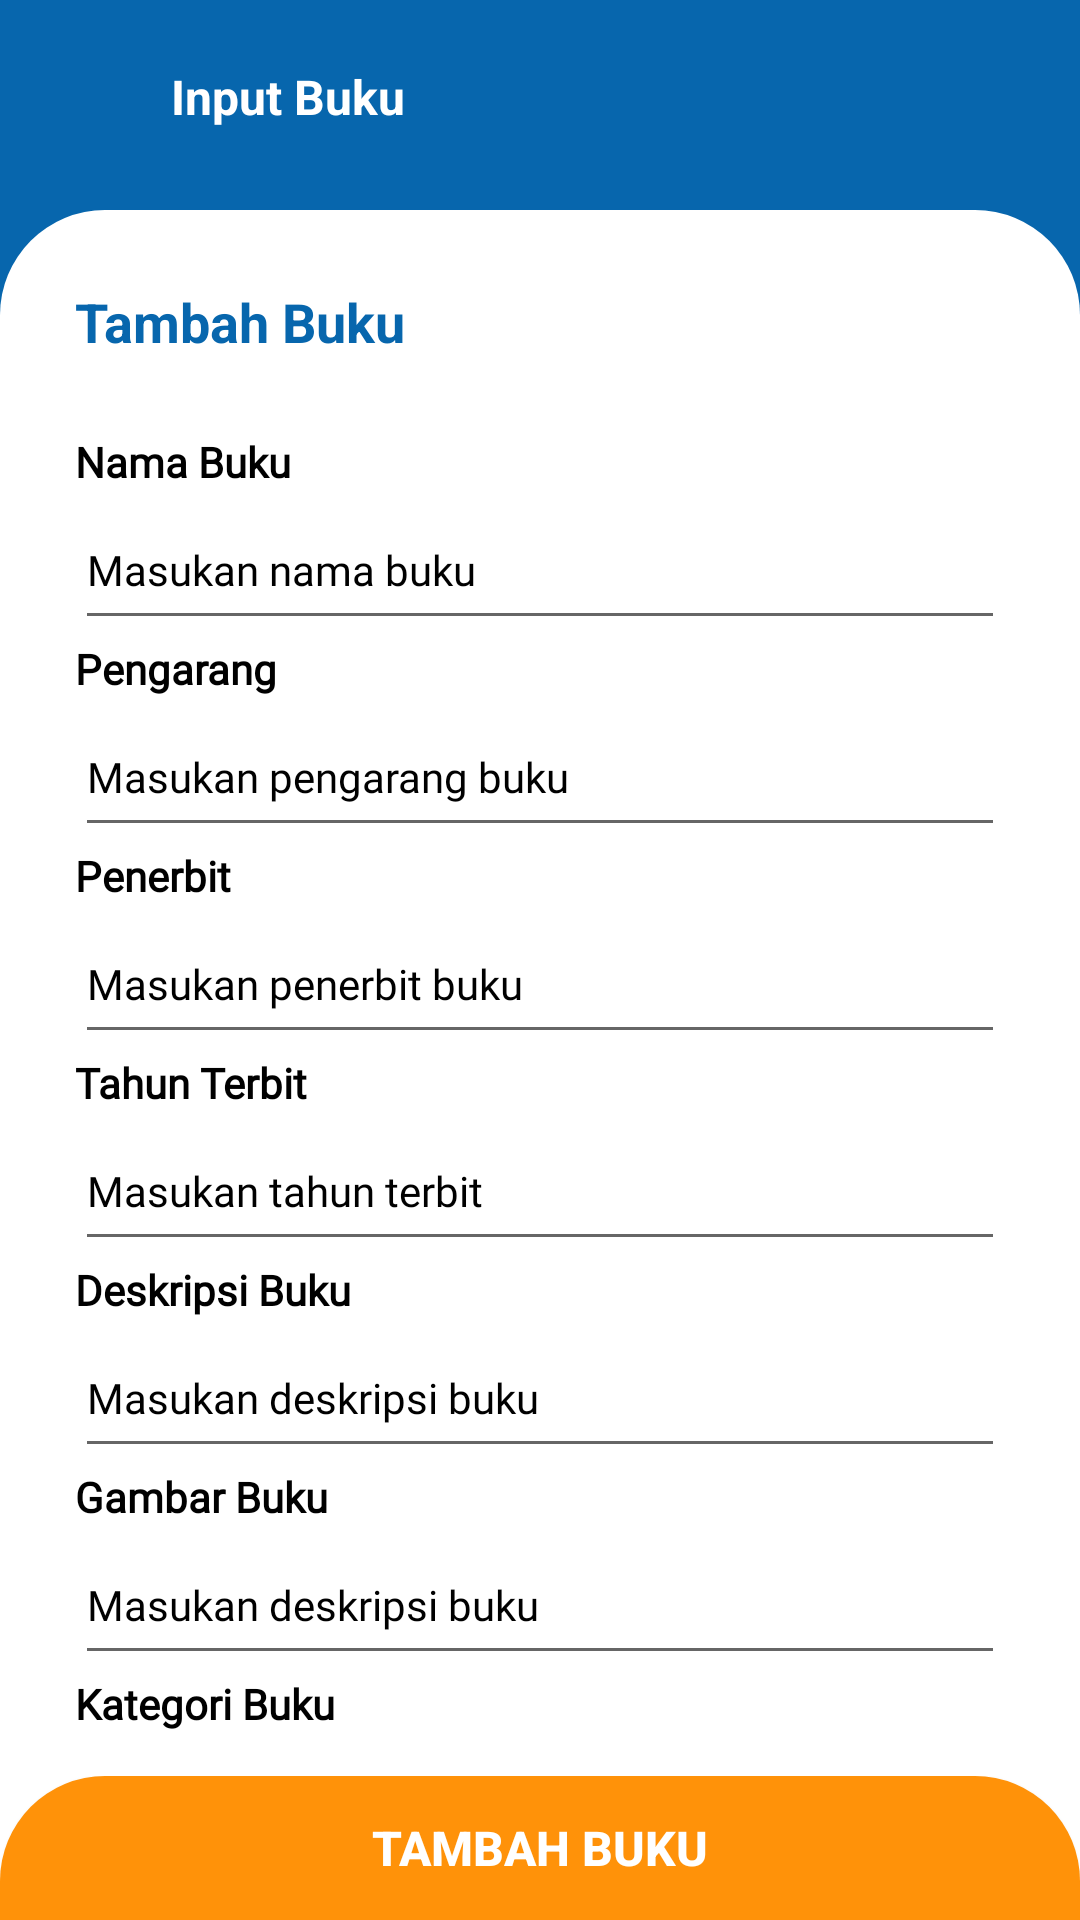

Reconstruct the res/layout file that produces this screen, plus the resources it refers to.
<!-- AndroidManifest.xml: application theme Theme.Perpustakaan -->
<!-- res/layout/fragment_buku.xml -->
<?xml version="1.0" encoding="utf-8"?>
<FrameLayout xmlns:android="http://schemas.android.com/apk/res/android"
    xmlns:tools="http://schemas.android.com/tools"
    android:layout_width="match_parent"
    android:layout_height="match_parent"
    tools:context=".BukuFragment"
    android:background="#0766AD"
    >

    <RelativeLayout
        android:layout_width="match_parent"
        android:layout_height="match_parent">


    <LinearLayout
        android:layout_width="match_parent"
        android:layout_height="match_parent"
        android:background="#0766AD"
        android:orientation="vertical"
        android:id="@+id/coordinator_layout"
        >
            <LinearLayout
                android:id="@+id/toolbarContainer"
                android:layout_width="match_parent"
                android:layout_height="wrap_content"
                android:orientation="vertical">
                <LinearLayout
                    android:id="@+id/backinput"
                    android:layout_width="match_parent"
                    android:layout_height="70dp"
                    android:layout_alignParentTop="true"
                    android:orientation="horizontal">

                    <ImageView
                        android:layout_width="27dp"
                        android:layout_height="27dp"
                        android:src="@drawable/baseline_west_24"
                        android:layout_gravity="center_vertical"
                        android:layout_marginLeft="15dp"/>

                    <TextView
                        android:id="@+id/test"
                        android:layout_width="wrap_content"
                        android:layout_height="27dp"
                        android:layout_gravity="center_vertical"
                        android:layout_marginLeft="15dp"
                        android:text="Input Buku"
                        android:textStyle="bold"
                        android:textSize="16dp"
                        android:textColor="#FFF"/>


                </LinearLayout>
            </LinearLayout>

            <LinearLayout
                android:id="@+id/dashanggota"
                android:layout_width="match_parent"
                android:layout_height="match_parent"
                android:background="@drawable/dialogbg"
                android:orientation="vertical"
                >
                

                <LinearLayout
                    android:layout_width="match_parent"
                    android:layout_height="wrap_content"
                    >
                    <TextView
                        android:layout_width="match_parent"
                        android:layout_height="wrap_content"
                        android:text="Tambah Buku"
                        android:layout_margin="25dp"
                        android:textStyle="bold"
                        android:textColor="#0766AD"
                        android:textSize="18dp"/>
                </LinearLayout>

                <LinearLayout
                    android:layout_width="match_parent"
                    android:layout_height="wrap_content"
                    android:layout_marginRight="25dp"
                    android:layout_marginLeft="25dp"
                    android:orientation="vertical"
                    >
                    <TextView
                        android:layout_width="match_parent"
                        android:layout_height="wrap_content"
                        android:text="Nama Buku"
                        android:fontFamily="@font/robotoreg"
                        android:textColor="#000"
                        android:textStyle="bold"/>

                    <EditText
                        android:layout_width="match_parent"
                        android:layout_height="50dp"
                        android:hint="Masukan nama buku"
                        android:fontFamily="@font/robotoreg"
                        android:textColorHint="#000"
                        android:textColor="#000"
                        android:textSize="14dp"/>

                </LinearLayout>

                <LinearLayout
                    android:layout_width="match_parent"
                    android:layout_height="wrap_content"
                    android:layout_marginRight="25dp"
                    android:layout_marginLeft="25dp"
                    android:orientation="vertical"
                    >
                    <TextView
                        android:layout_width="match_parent"
                        android:layout_height="wrap_content"
                        android:text="Pengarang"
                        android:fontFamily="@font/robotoreg"
                        android:textColor="#000"
                        android:textStyle="bold"/>

                    <EditText
                        android:layout_width="match_parent"
                        android:layout_height="50dp"
                        android:hint="Masukan pengarang buku"
                        android:fontFamily="@font/robotoreg"
                        android:textColorHint="#000"
                        android:textColor="#000"
                        android:textSize="14dp"/>

                </LinearLayout>

                <LinearLayout
                    android:layout_width="match_parent"
                    android:layout_height="wrap_content"
                    android:layout_marginRight="25dp"
                    android:layout_marginLeft="25dp"
                    android:orientation="vertical"
                    >
                    <TextView
                        android:layout_width="match_parent"
                        android:layout_height="wrap_content"
                        android:text="Penerbit"
                        android:fontFamily="@font/robotoreg"
                        android:textColor="#000"
                        android:textStyle="bold"/>

                    <EditText
                        android:layout_width="match_parent"
                        android:layout_height="50dp"
                        android:hint="Masukan penerbit buku"
                        android:fontFamily="@font/robotoreg"
                        android:textColorHint="#000"
                        android:textColor="#000"
                        android:textSize="14dp"/>

                </LinearLayout>

                <LinearLayout
                    android:layout_width="match_parent"
                    android:layout_height="wrap_content"
                    android:layout_marginRight="25dp"
                    android:layout_marginLeft="25dp"
                    android:orientation="vertical"
                    >
                    <TextView
                        android:layout_width="match_parent"
                        android:layout_height="wrap_content"
                        android:text="Tahun Terbit"
                        android:fontFamily="@font/robotoreg"
                        android:textColor="#000"
                        android:textStyle="bold"/>

                    <EditText
                        android:layout_width="match_parent"
                        android:layout_height="50dp"
                        android:hint="Masukan tahun terbit"
                        android:fontFamily="@font/robotoreg"
                        android:textColorHint="#000"
                        android:textColor="#000"
                        android:textSize="14dp"/>

                </LinearLayout>

                <LinearLayout
                    android:layout_width="match_parent"
                    android:layout_height="wrap_content"
                    android:layout_marginRight="25dp"
                    android:layout_marginLeft="25dp"
                    android:orientation="vertical"
                    >
                    <TextView
                        android:layout_width="match_parent"
                        android:layout_height="wrap_content"
                        android:text="Deskripsi Buku"
                        android:fontFamily="@font/robotoreg"
                        android:textColor="#000"
                        android:textStyle="bold"/>

                    <EditText
                        android:layout_width="match_parent"
                        android:layout_height="50dp"
                        android:hint="Masukan deskripsi buku"
                        android:fontFamily="@font/robotoreg"
                        android:textColorHint="#000"
                        android:textColor="#000"
                        android:textSize="14dp"/>
                </LinearLayout>

                <LinearLayout
                    android:layout_width="match_parent"
                    android:layout_height="wrap_content"
                    android:layout_marginRight="25dp"
                    android:layout_marginLeft="25dp"
                    android:orientation="vertical"
                    >
                    <TextView
                        android:layout_width="match_parent"
                        android:layout_height="wrap_content"
                        android:text="Gambar Buku"
                        android:fontFamily="@font/robotoreg"
                        android:textColor="#000"
                        android:textStyle="bold"/>

                    <EditText
                        android:layout_width="match_parent"
                        android:layout_height="50dp"
                        android:hint="Masukan deskripsi buku"
                        android:fontFamily="@font/robotoreg"
                        android:textColorHint="#000"
                        android:textColor="#000"
                        android:textSize="14dp"/>

                </LinearLayout>

                <LinearLayout
                    android:layout_width="match_parent"
                    android:layout_height="wrap_content"
                    android:layout_marginRight="25dp"
                    android:layout_marginLeft="25dp"
                    android:orientation="vertical"
                    >
                    <TextView
                        android:layout_width="match_parent"
                        android:layout_height="wrap_content"
                        android:text="Kategori Buku"
                        android:fontFamily="@font/robotoreg"
                        android:textColor="#000"
                        android:textStyle="bold"/>

                    <EditText
                        android:layout_width="match_parent"
                        android:layout_height="50dp"
                        android:hint="Masukan kategori buku"
                        android:fontFamily="@font/robotoreg"
                        android:textColorHint="#000"
                        android:textColor="#000"
                        android:textSize="14dp"/>

                </LinearLayout>
            </LinearLayout>
        </LinearLayout>
        <LinearLayout
            android:id="@+id/buttonPanel"
            android:layout_width="match_parent"
            android:layout_height="wrap_content"
            android:layout_alignParentBottom="true">

            <Button
                android:id="@+id/btnlogout"
                android:layout_width="match_parent"
                android:layout_height="wrap_content"
                android:layout_gravity="bottom"
                android:background="@drawable/shapemasuk"
                android:textColor="#FFF"
                android:text="Tambah Buku"
                android:textStyle="bold"
                android:textSize="16dp" />
        </LinearLayout>
    </RelativeLayout>
</FrameLayout>
<!-- resources referenced by this layout -->
<resources>
  <!-- drawable dialogbg (drawable) -->
  <?xml version="1.0" encoding="utf-8"?>
  <shape xmlns:android="http://schemas.android.com/apk/res/android">
  
      <solid
          android:color="@color/white"/>
  
      <corners
          android:topLeftRadius="35dp"
          android:topRightRadius="35dp" />
  
  </shape>
  <!-- drawable shapemasuk (drawable) -->
  <?xml version="1.0" encoding="utf-8"?>
  <shape xmlns:android="http://schemas.android.com/apk/res/android">
  
      <solid android:color="#FF9209"/>
      <corners android:topRightRadius="35dp" android:topLeftRadius="35dp"/>
  </shape>
  <style name="Theme.Perpustakaan" parent="Base.Theme.Perpustakaan" />
  <color name="white">#FFFFFFFF</color>
  <style name="Base.Theme.Perpustakaan" parent="Theme.AppCompat.DayNight.NoActionBar">
          
          
      </style>
</resources>
